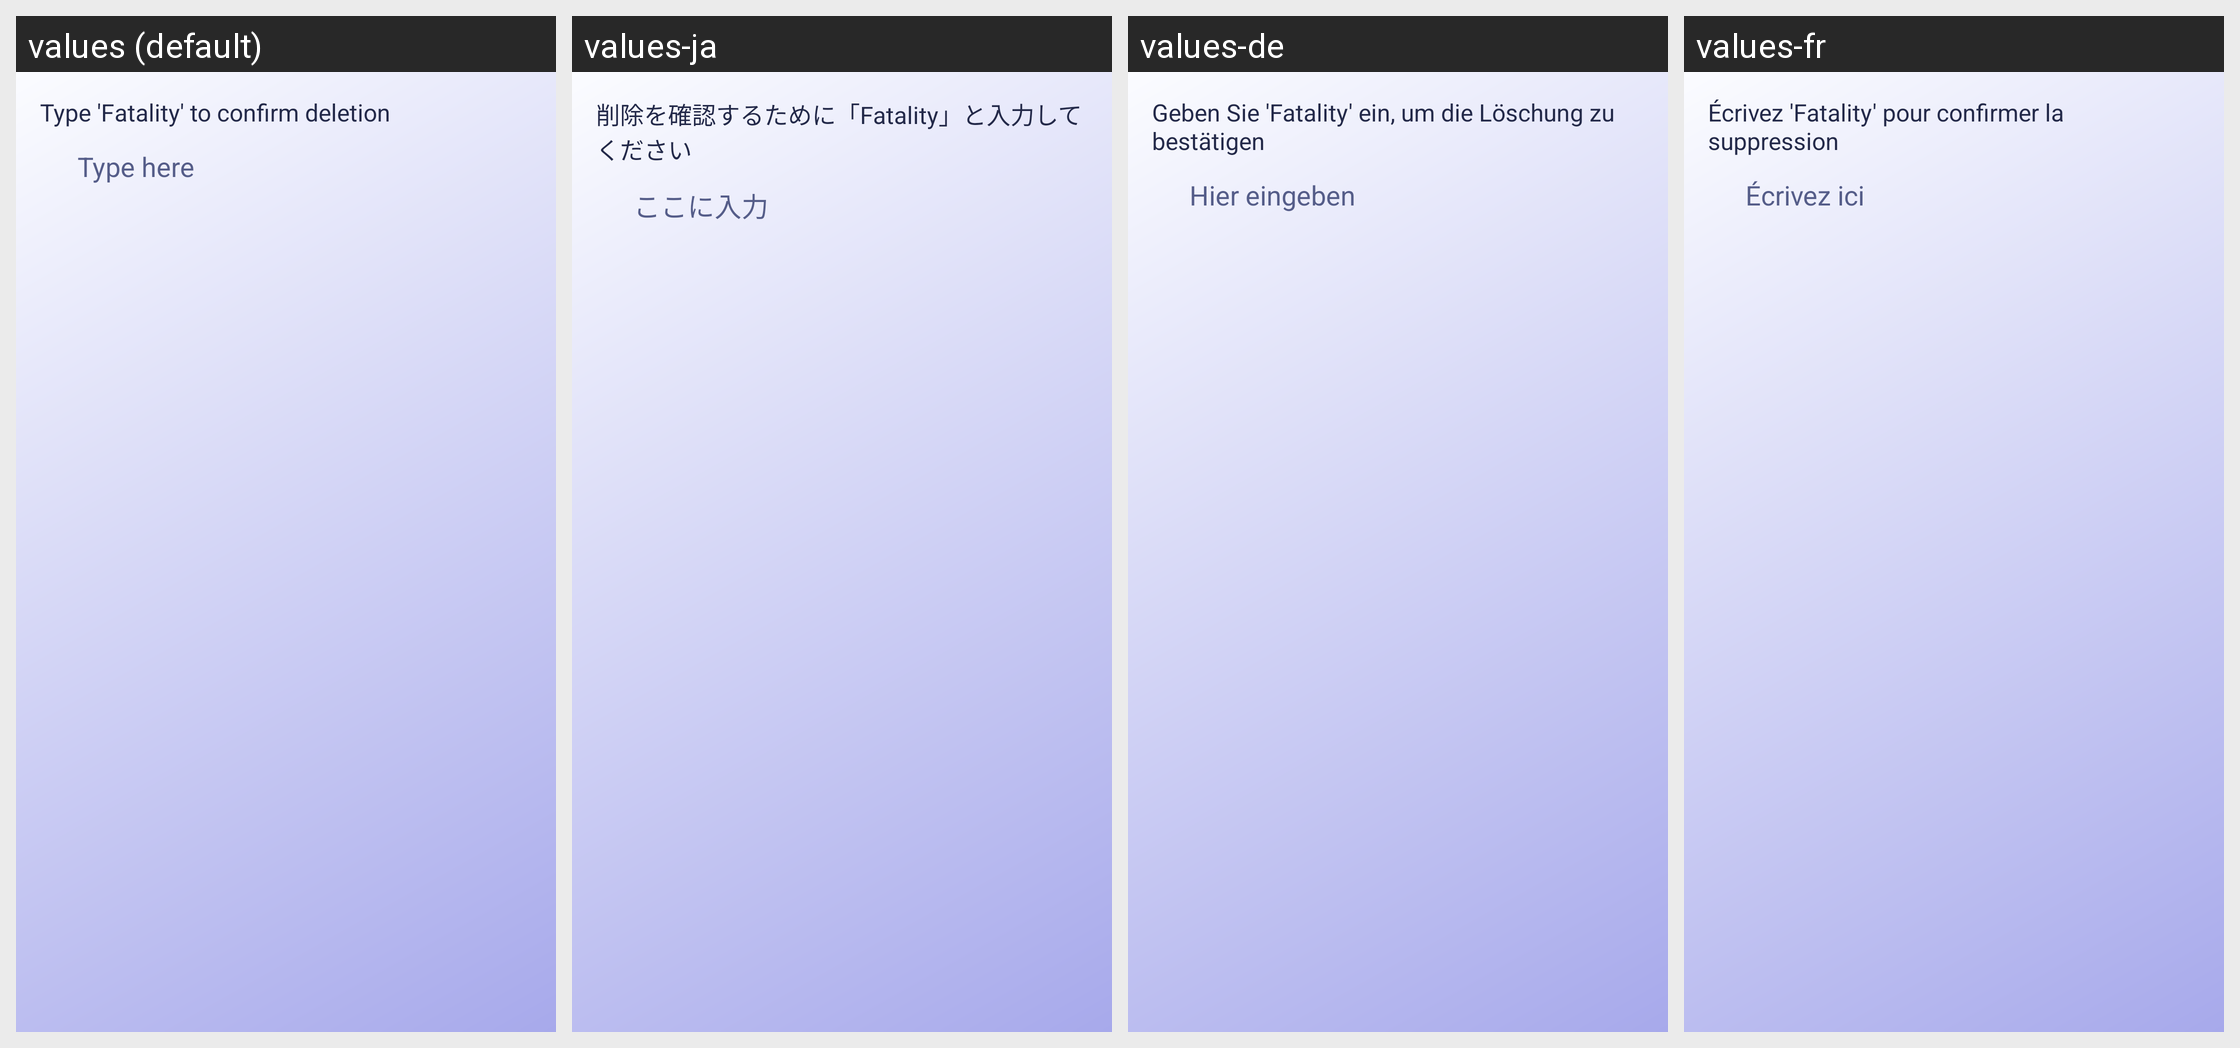

Translations of the strings shown on this Android screen, per locale in the grid:
Android screen res/layout/dialog_delete_game.xml rendered under 4 locales, left to right: values (default), values-ja, values-de, values-fr. Device: Nexus 5 (rendered at 1080×1920; each locale shown at half size, 540×960, under a caption strip naming it); theme Theme.Play2Plat_TPCM.
Other locales in the repository, not shown: values-es, values-pt.
Strings drawn on this screen, with the default value and each locale's value (text and hints the layout hard-codes, and strings that could not be matched under every locale, appear in the picture but are not listed):

type_fatality_confirm
  values: Type 'Fatality' to confirm deletion
  values-ja: 削除を確認するために「Fatality」と入力してください
  values-de: Geben Sie 'Fatality' ein, um die Löschung zu bestätigen
  values-fr: Écrivez 'Fatality' pour confirmer la suppression

type_here
  values: Type here
  values-ja: ここに入力
  values-de: Hier eingeben
  values-fr: Écrivez ici
